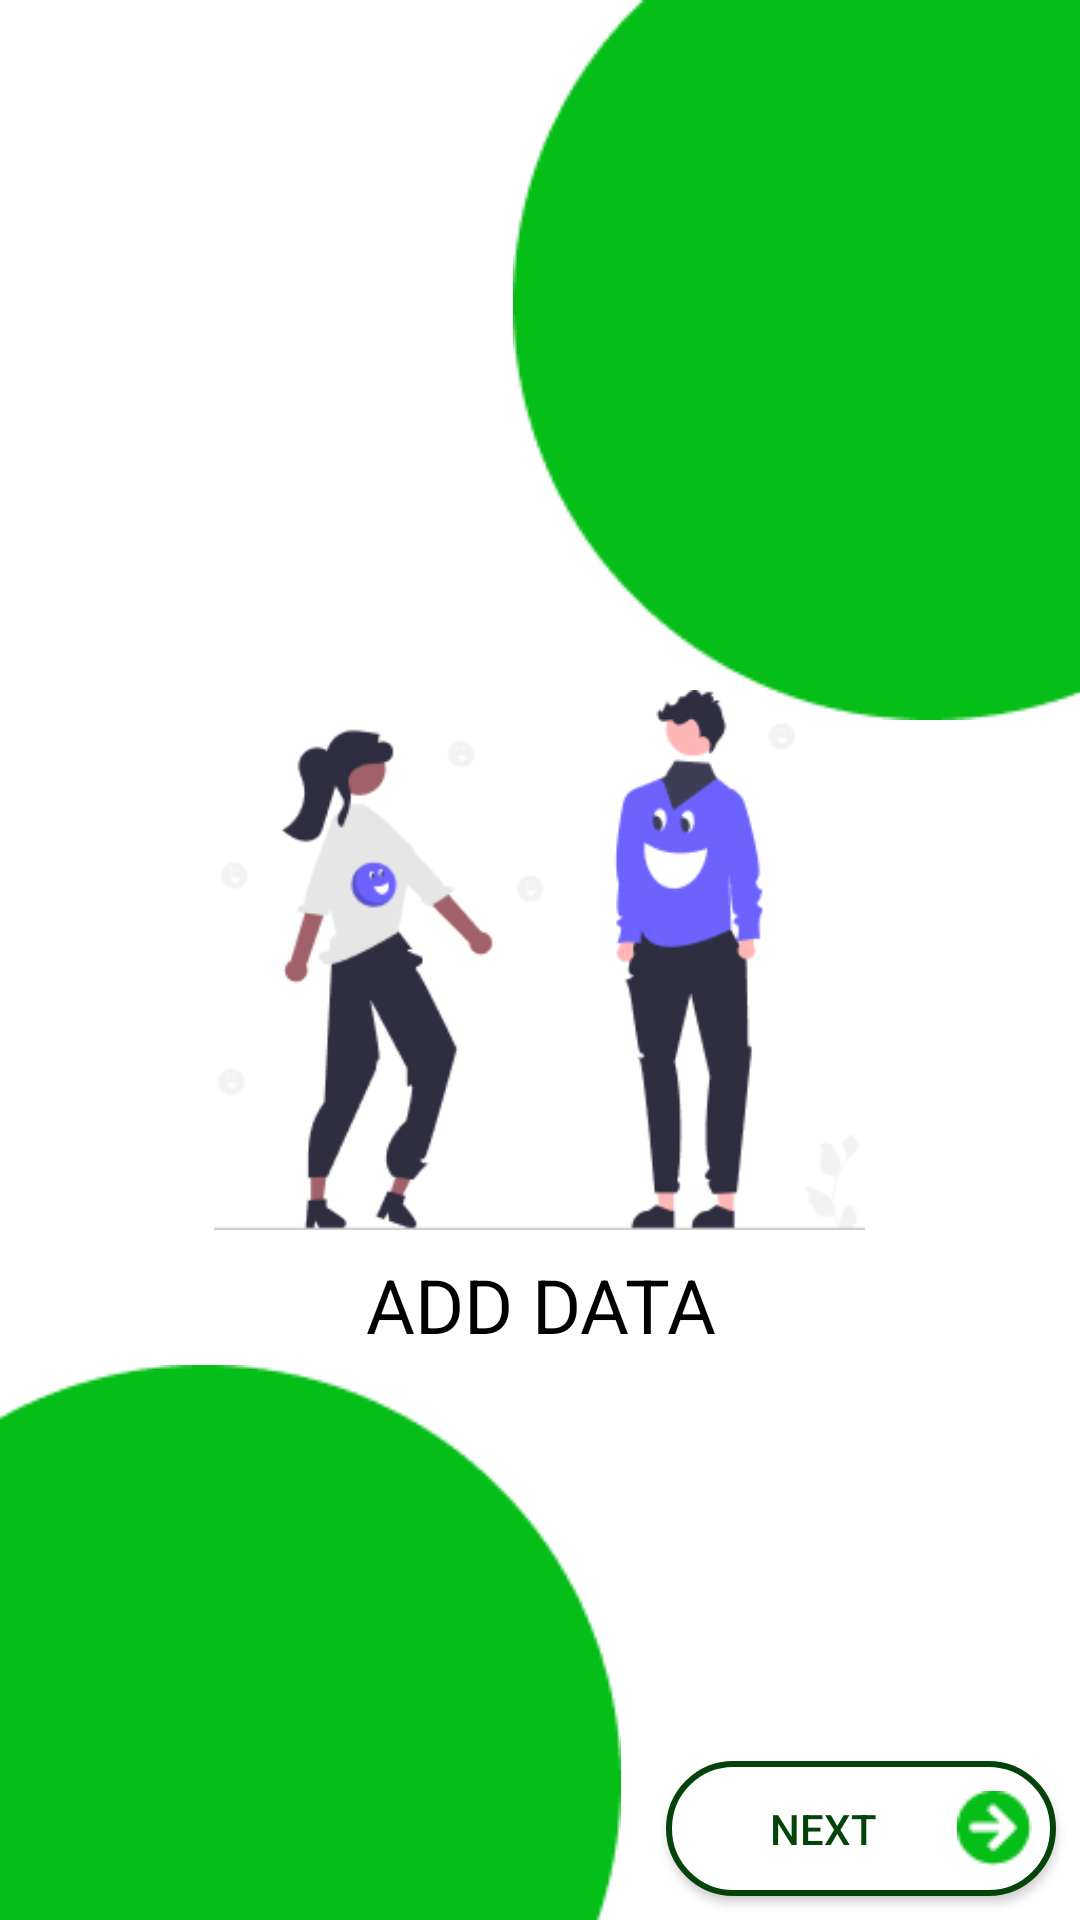

Write the Android layout XML for this screen, with the resource values it uses.
<!-- AndroidManifest.xml: application theme Theme.DataEntryAndroidApp -->
<!-- res/layout/slide_screen.xml -->
<?xml version="1.0" encoding="utf-8"?>
<androidx.constraintlayout.widget.ConstraintLayout xmlns:android="http://schemas.android.com/apk/res/android"
    xmlns:app="http://schemas.android.com/apk/res-auto"
    xmlns:tools="http://schemas.android.com/tools"
    android:layout_width="match_parent"
    android:layout_height="match_parent"
    android:background="#fff">
    <RelativeLayout
        android:layout_width="0dp"
        android:layout_height="0dp"
        android:orientation="horizontal"
        app:layout_constraintTop_toTopOf="parent"
        app:layout_constraintLeft_toLeftOf="parent"
        app:layout_constraintRight_toRightOf="parent"
        app:layout_constraintBottom_toBottomOf="parent">

        <ImageView
            android:id="@+id/top"
            android:layout_width="wrap_content"
            android:layout_height="wrap_content"
            android:layout_alignParentTop="true"
            android:layout_alignParentRight="true"
            android:src="@drawable/bottom_background" />

        <ImageView
            android:id="@+id/logo1"
            android:layout_width="wrap_content"
            android:layout_height="180dp"
            android:layout_centerInParent="true"
            android:layout_centerVertical="true"
            android:src="@drawable/splash1" />

        <TextView
            android:layout_width="match_parent"
            android:layout_height="wrap_content"
            android:textColor="@android:color/black"
            android:gravity="center"
            android:textSize="25sp"
            android:text="ADD DATA"
            android:layout_marginTop="8dp"
            android:layout_below="@+id/logo1"
            android:id="@+id/titles"/>

        <ImageView
            android:layout_width="wrap_content"
            android:layout_height="wrap_content"
            android:src="@drawable/top_background"
            android:layout_alignParentLeft="true"
            android:layout_alignParentBottom="true"/>

        <androidx.appcompat.widget.AppCompatButton
            android:layout_width="130dp"
            android:layout_height="45dp"
            android:text="Next"
            android:id="@+id/started"
            android:background="@drawable/button_border"
            android:textColor="@color/purple_500"
            android:padding="8dp"
            android:layout_margin="8dp"
            android:layout_alignParentBottom="true"
            android:layout_alignParentRight="true"
            android:drawableRight="@drawable/arrow"/>

    </RelativeLayout>

</androidx.constraintlayout.widget.ConstraintLayout>
<!-- resources referenced by this layout -->
<resources>
  <color name="purple_500">#04440A</color>
  <!-- drawable arrow: png bitmap (drawable, 690 bytes) -->
  <!-- drawable bottom_background: png bitmap (drawable, 2439 bytes) -->
  <!-- drawable button_border (drawable) -->
  <?xml version="1.0" encoding="utf-8"?>
  <shape xmlns:android="http://schemas.android.com/apk/res/android"
      android:shape="rectangle" >
  
      <solid android:color="@android:color/white" />
  
      <corners
          android:radius="30dp" />
  
      <stroke
          android:width="2dp"
          android:color="@color/purple_500"
          />
  
  </shape>
  <!-- drawable splash1: png bitmap (drawable, 15220 bytes) -->
  <!-- drawable top_background: png bitmap (drawable, 1986 bytes) -->
  <style name="Theme.DataEntryAndroidApp" parent="Theme.MaterialComponents.DayNight.DarkActionBar">
          
          <item name="colorPrimary">@color/purple_500</item>
          <item name="colorPrimaryVariant">@color/purple_700</item>
          <item name="colorOnPrimary">@color/white</item>
          
          <item name="colorSecondary">@color/teal_200</item>
          <item name="colorSecondaryVariant">@color/teal_700</item>
          <item name="colorOnSecondary">@color/black</item>
          
          <item name="android:statusBarColor" tools:targetApi="l">?attr/colorPrimaryVariant</item>
          
      </style>
  <color name="purple_700">#FF3700B3</color>
  <color name="white">#FFFFFFFF</color>
  <color name="teal_200">#06BE18</color>
  <color name="teal_700">#FF018786</color>
  <color name="black">#FF000000</color>
</resources>
